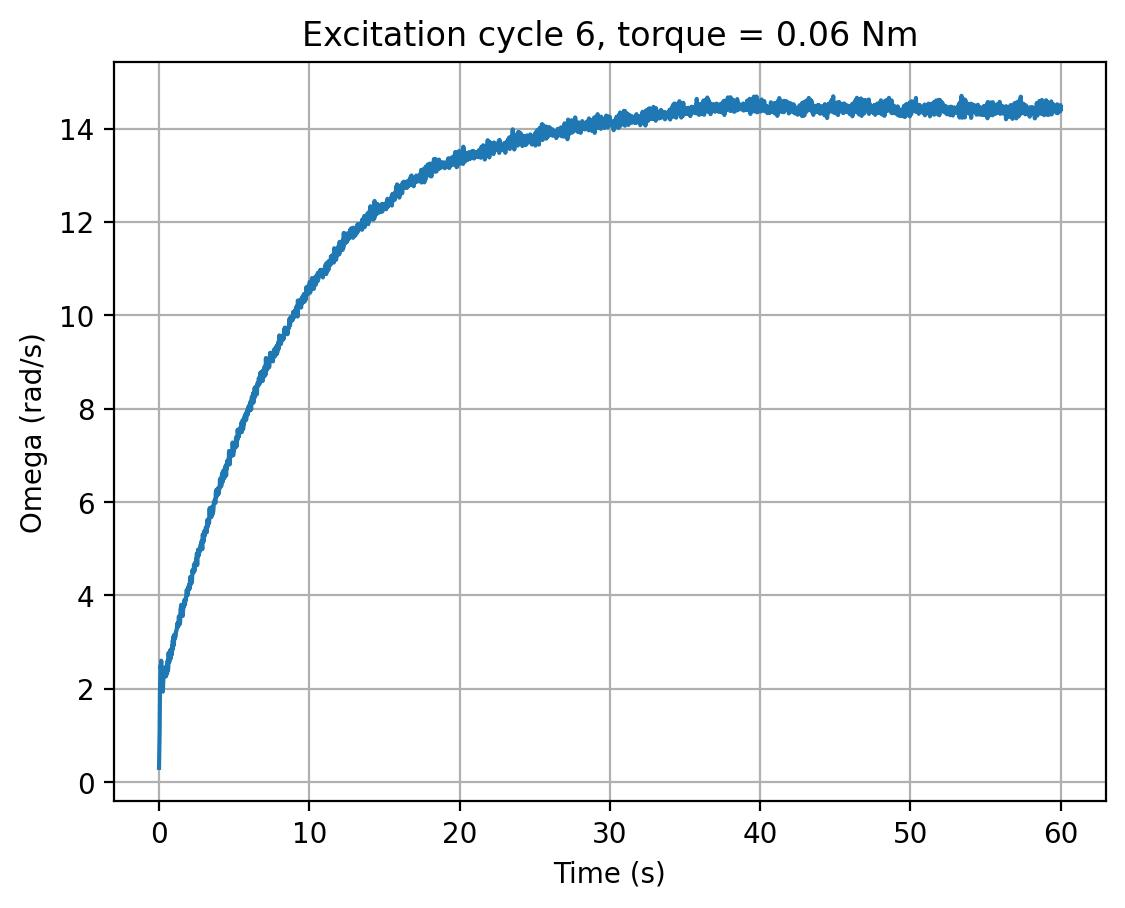

Source data for this figure (header and first rows):
cycle, time_s, omega_rad_s, torque_input
6, 0.0, 0.3079, 0.06
6, 0.0202, 0.7563, 0.06
6, 0.0415, 1.086, 0.06
6, 0.0628, 1.957, 0.06
6, 0.08363, 2.264, 0.06
6, 0.1045, 2.508, 0.06
6, 0.1257, 2.434, 0.06
6, 0.1471, 2.603, 0.06
6, 0.1685, 2.421, 0.06
6, 0.1899, 2.018, 0.06
6, 0.2113, 1.985, 0.06
6, 0.2324, 2.038, 0.06
6, 0.2533, 1.94, 0.06
6, 0.2742, 2.121, 0.06
6, 0.2955, 2.249, 0.06
6, 0.3168, 2.358, 0.06
6, 0.338, 2.266, 0.06
6, 0.3597, 2.323, 0.06
6, 0.3812, 2.312, 0.06
6, 0.4027, 2.455, 0.06
6, 0.4241, 2.374, 0.06
6, 0.445, 2.274, 0.06
6, 0.4662, 2.268, 0.06
6, 0.4874, 2.394, 0.06
6, 0.5089, 2.496, 0.06
6, 0.5304, 2.325, 0.06
6, 0.5519, 2.42, 0.06
6, 0.5735, 2.604, 0.06
6, 0.5952, 2.389, 0.06
6, 0.6164, 2.452, 0.06
6, 0.6377, 2.772, 0.06
6, 0.6589, 2.643, 0.06
6, 0.6804, 2.569, 0.06
6, 0.7018, 2.698, 0.06
6, 0.7234, 2.63, 0.06
6, 0.7451, 2.821, 0.06
6, 0.7667, 2.646, 0.06
6, 0.7881, 2.847, 0.06
6, 0.8096, 2.739, 0.06
6, 0.8308, 2.819, 0.06
6, 0.8524, 2.733, 0.06
6, 0.8736, 2.929, 0.06
6, 0.895, 2.833, 0.06
6, 0.9162, 3.04, 0.06
6, 0.9375, 2.922, 0.06
6, 0.9587, 3.122, 0.06
6, 0.9801, 2.933, 0.06
6, 1.002, 3.022, 0.06
6, 1.023, 3.164, 0.06
6, 1.045, 3.095, 0.06
6, 1.066, 3.083, 0.06
6, 1.087, 3.121, 0.06
6, 1.109, 3.134, 0.06
6, 1.13, 3.23, 0.06
6, 1.152, 3.235, 0.06
6, 1.173, 3.267, 0.06
6, 1.195, 3.316, 0.06
6, 1.216, 3.395, 0.06
6, 1.237, 3.375, 0.06
6, 1.259, 3.421, 0.06
... 2,753 more rows
